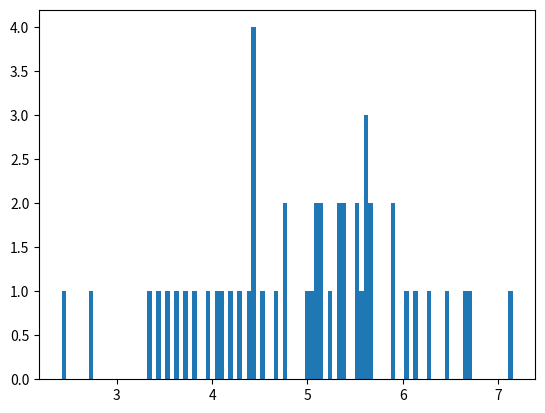

Python code for this plot:
import numpy
import matplotlib.pyplot as plt

# normal distribution of 50 numbers 
# mean of 5 
# standard deviation of 1

x = numpy.random.normal(5.0, 1.0, 50)

print(x)


plt.hist(x, 100)
plt.show()


